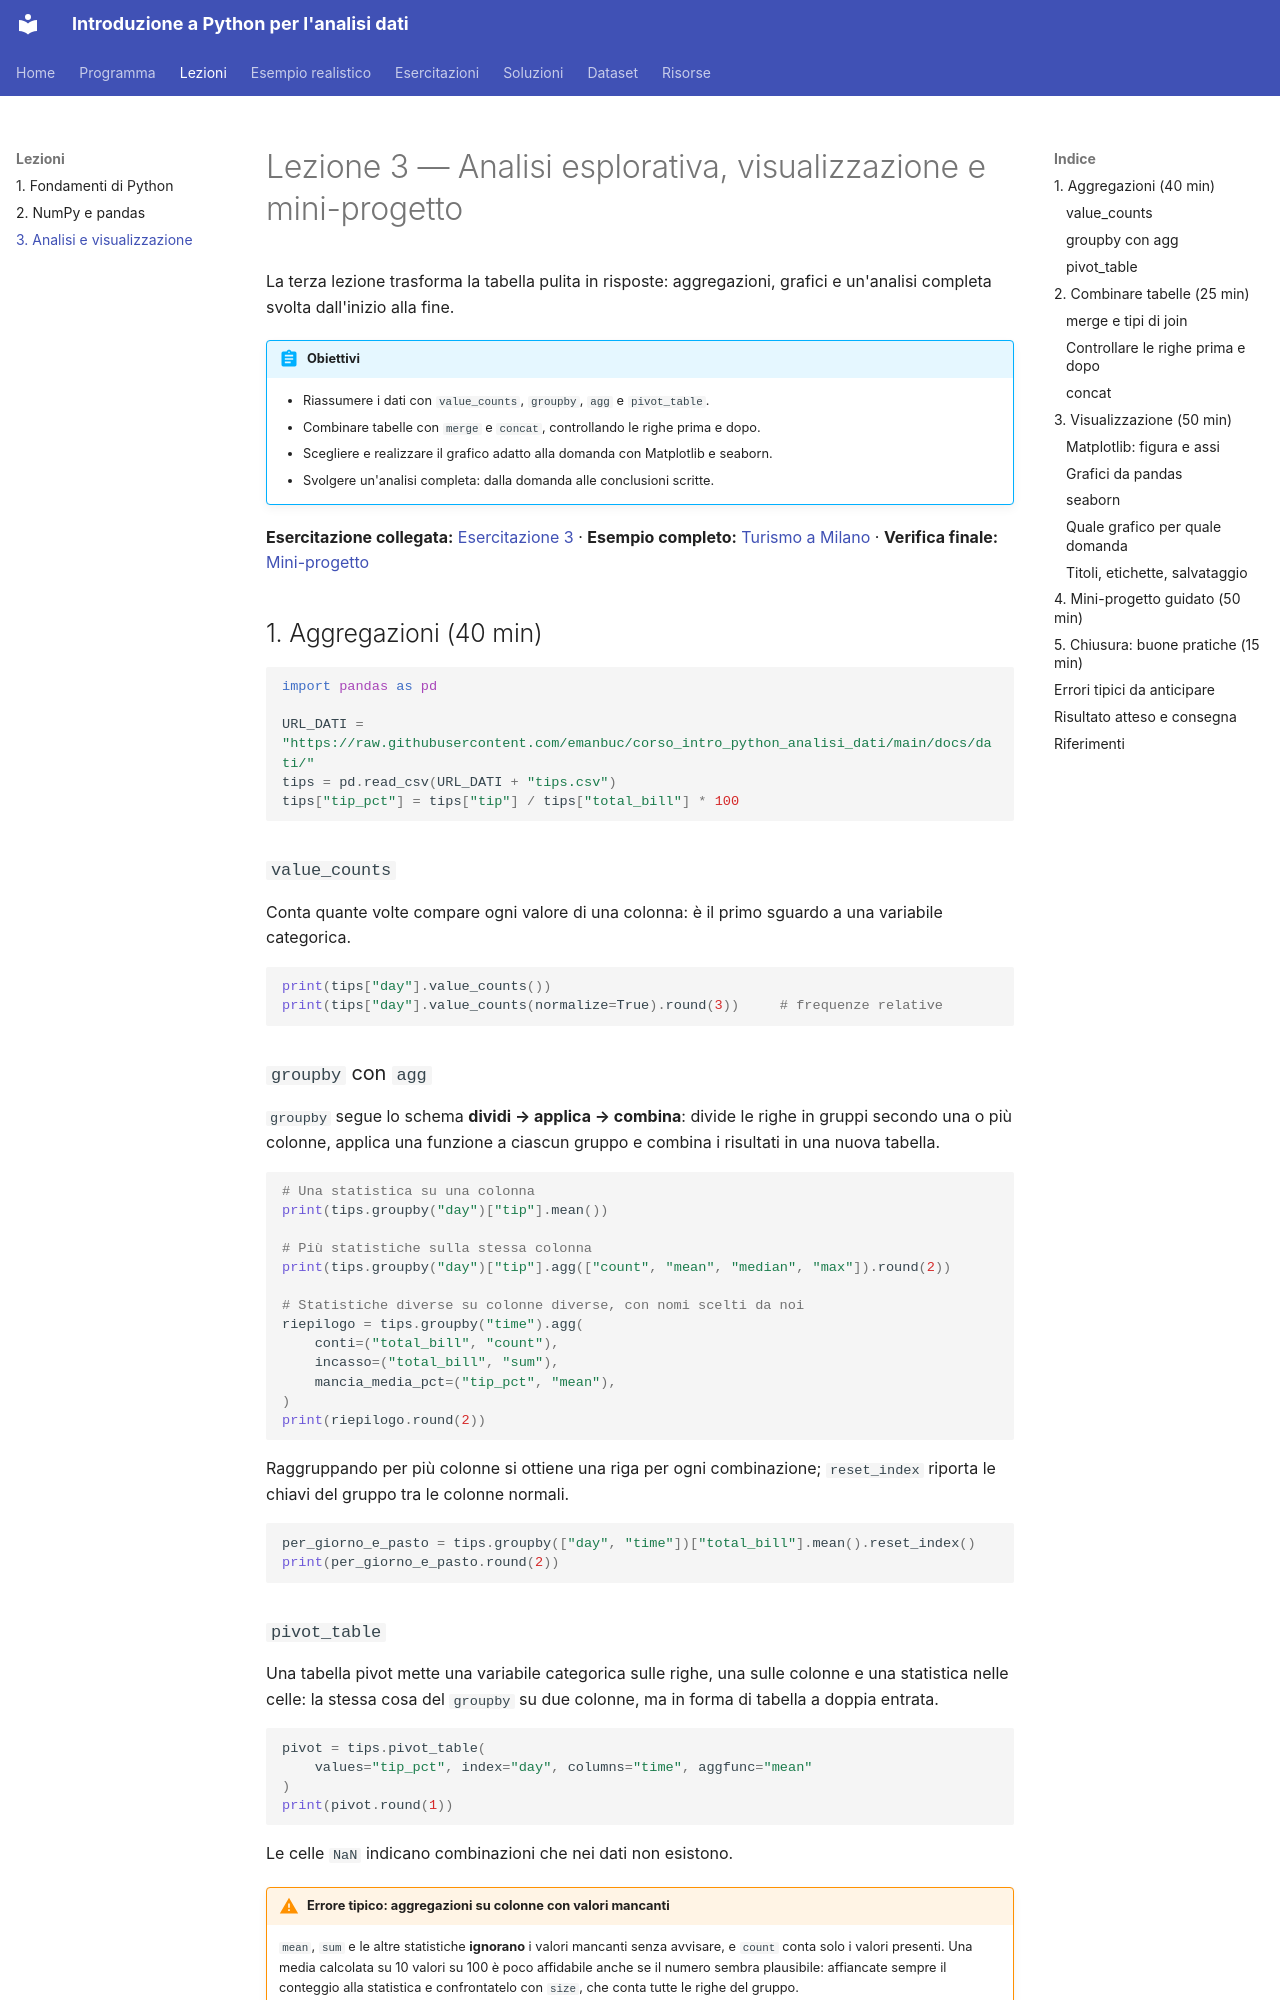

repository: emanbuc/corso_intro_python_analisi_dati · page: lezioni/03-analisi-visualizzazione/index.html · generator: mkdocs

# Lezione 3 — Analisi esplorativa, visualizzazione e mini-progetto

La terza lezione trasforma la tabella pulita in risposte: aggregazioni, grafici e
un'analisi completa svolta dall'inizio alla fine.

!!! abstract "Obiettivi"
    - Riassumere i dati con `value_counts`, `groupby`, `agg` e `pivot_table`.
    - Combinare tabelle con `merge` e `concat`, controllando le righe prima e dopo.
    - Scegliere e realizzare il grafico adatto alla domanda con Matplotlib e seaborn.
    - Svolgere un'analisi completa: dalla domanda alle conclusioni scritte.

**Esercitazione collegata:** [Esercitazione 3](../esercitazioni/03-analisi-visualizzazione.md) ·
**Esempio completo:** [Turismo a Milano](../esempi/turismo-milano.md) ·
**Verifica finale:** [Mini-progetto](../esercitazioni/04-mini-progetto.md)

## 1. Aggregazioni (40 min)

```python
import pandas as pd

URL_DATI = "https://raw.githubusercontent.com/emanbuc/corso_intro_python_analisi_dati/main/docs/dati/"
tips = pd.read_csv(URL_DATI + "tips.csv")
tips["tip_pct"] = tips["tip"] / tips["total_bill"] * 100
```

### `value_counts`

Conta quante volte compare ogni valore di una colonna: è il primo sguardo a una variabile categorica.

```python
print(tips["day"].value_counts())
print(tips["day"].value_counts(normalize=True).round(3))     # frequenze relative
```

### `groupby` con `agg`

`groupby` segue lo schema **dividi → applica → combina**: divide le righe in gruppi secondo
una o più colonne, applica una funzione a ciascun gruppo e combina i risultati in una nuova tabella.

```python
# Una statistica su una colonna
print(tips.groupby("day")["tip"].mean())

# Più statistiche sulla stessa colonna
print(tips.groupby("day")["tip"].agg(["count", "mean", "median", "max"]).round(2))

# Statistiche diverse su colonne diverse, con nomi scelti da noi
riepilogo = tips.groupby("time").agg(
    conti=("total_bill", "count"),
    incasso=("total_bill", "sum"),
    mancia_media_pct=("tip_pct", "mean"),
)
print(riepilogo.round(2))
```

Raggruppando per più colonne si ottiene una riga per ogni combinazione; `reset_index`
riporta le chiavi del gruppo tra le colonne normali.

```python
per_giorno_e_pasto = tips.groupby(["day", "time"])["total_bill"].mean().reset_index()
print(per_giorno_e_pasto.round(2))
```
